18-way image classification set "data" from GitHub (TeddyDharma/Food-Recommender); label vocabulary: ayam betutu, beberuk terong, coto makassar, gudeg, kerak telor, mie aceh, nasi kuning, nasi pecel, papeda, pempek, peuyeum, rawon, rendang, sate madura, serabi, soto banjar, soto lamongan, tahu sumedang.

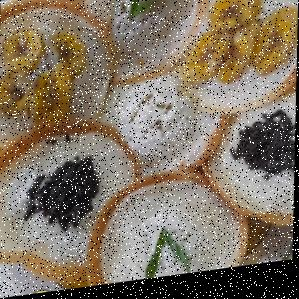
Label: serabi

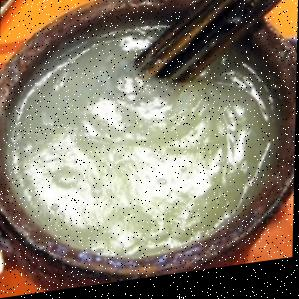
Label: papeda

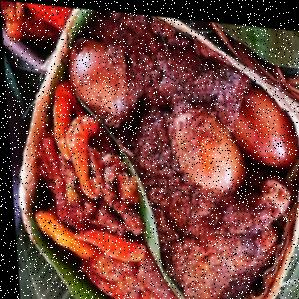
Label: gudeg

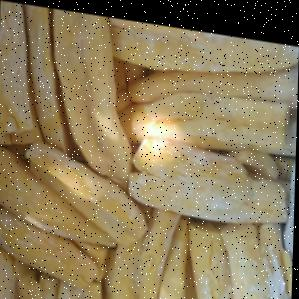
Label: peuyeum

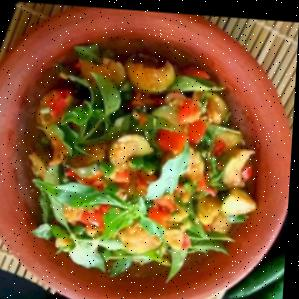
Label: beberuk terong

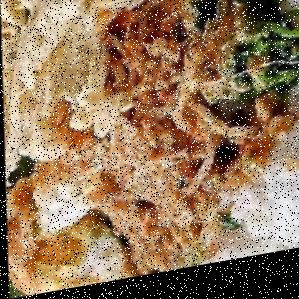
Label: nasi pecel
